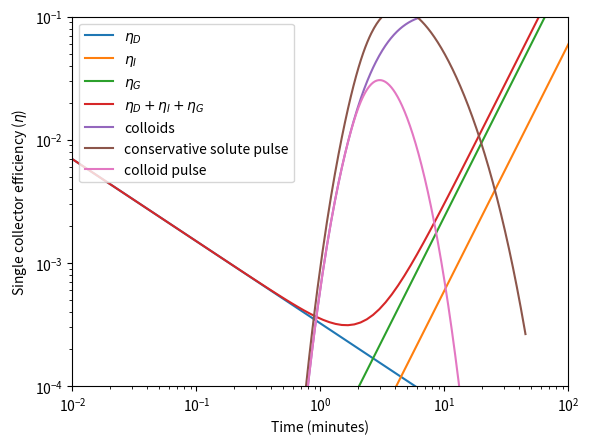

This figure's Python source:
import numpy as np
import matplotlib.pyplot as plt
from scipy.special import erfc as erfc

def eta_calc(dp, d, v, rho_p):
    # Constants
    # gravity
    g = 9.81 # m*s^-2
    # boltzman constant
    k = 1.38064852E-23 # units: m^2*kg*s^-2*K^-1
    
    # Water properties
    # absolute temperature
    T = 298.15 # Kelvin
    # water viscosity
    mu = 8.90E-4 # Pa·s
    # water density
    rho_w = 997 # kg*m^3
    
    # collector efficiency 
    # diffusion single collector efficiency (Equation 6 from Yao 1971)
    eta_d = 0.9*(k*T/(mu*dp*d*v))**(2/3) # a good check of this equation is to calculate the units
    # interception single collector efficiency (Equation 7 from Yao 1971)
    eta_i = (3/2)*(dp/d)**2
    # sedimentation single collector efficiency (Equation 8 from Yao 1971)
    eta_g = (rho_p - rho_w)*g*dp**2/ (18*mu*v)
    
    return eta_d, eta_i, eta_g

# particle diameter defined as the dependent variable.
# Note the function np.logspace is very similiar to np.linspace except that it now returns an array
# of values evenly distributed in logarithmic space
dp = np.logspace(-2, 3, num=100)* 1e-6 # meters
# collector (i.e. sand grain) diameter
d = 500 * 1e-6 # meters
# advection velocity 
v = 2*0.679/1000 # meters per second 
# particle density
rho_p = 1050

eta_d, eta_i, eta_g = eta_calc(dp, d, v, rho_p)

# remember that these different components of the contact efficiency are additive
eta = eta_d + eta_i + eta_g

# now let's plot the results. We are dividing the particle size by 1e-6 so that our plot is in units of microns on the x-axis
plt.plot(dp/ 1e-6, eta_d, label = '$\eta_D$')
plt.plot(dp/ 1e-6, eta_i, label = '$\eta_I$')
plt.plot(dp/ 1e-6, eta_g, label = '$\eta_G$')
plt.plot(dp/ 1e-6, eta, label = '$\eta_D + \eta_I + \eta_G$')
# set axis to loglog 
plt.yscale('log')
plt.xscale('log')
# set axis limits to match paper
plt.ylim([1E-4, 1E-1])
plt.xlim([1E-2, 1E2])

# label plot
plt.ylabel('Single collector efficiency ($\eta$)')
plt.xlabel('Size of the suspended particles (microns)')
plt.legend()

# Equation 5 in Li et al 2004 (10.1021/es049154v) or Equation 20 in Tufenkji and Elimelech, 2004 (10.1021/es034049r)
# alpha is the attachment efficiency
# phi is the porosity 
def kc_calc(d, v, alpha, phi, eta):
    kc = 3/2*(1-phi)*v*alpha*eta/d
    return kc

# alpha is the attachment efficiency
alpha = 1 # for now assume fully favorable conditions (every particle that hits a grain of sand sticks)
# phi is the porosity 
phi = 0.4 # porosity of a typical sand pack
# let's define a single particle size
dp = 10* 1e-6 # meters
# and recalculate eta for this single value of dp
eta_d, eta_i, eta_g = eta_calc(dp, d, v, rho_p)
eta = eta_d + eta_i + eta_g

kc = kc_calc(d, v, alpha, phi, eta)
print('Deposition rate coefficient = ' + str(kc))

# Retardation with 1st type BC (equation C5 of Analytical Solutions of the 1D Convective-Dispersive Solute Transport Equation)
def ADEwReactions_type1_fun(x, t, v, D, mu, C0, t0, Ci):
    # We are not focused on sorption so R can be set to one (equivalent to kd = 0)
    R = 1
    # 'u' term identical in equation c5 and c6 (type 3 inlet)
    u = v*(1+(4*mu*D/v**2))**(1/2)
    
    # Note that the '\' means continued on the next line
    Atrf = np.exp(-mu*t/R)*(1- (1/2)* \
        erfc((R*x - v*t)/(2*(D*R*t)**(1/2))) - \
        (1/2)*np.exp(v*x/D)*erfc((R*x + v*t)/(2*(D*R*t)**(1/2))))
    
    # term with B(x, t)
    Btrf = 1/2*np.exp((v-u)*x/(2*D))* \
        erfc((R*x - u*t)/(2*(D*R*t)**(1/2))) \
        + 1/2*np.exp((v+u)*x/(2*D))* erfc((R*x + u*t)/ \
        (2*(D*R*t)**(1/2)))
    
    # if a pulse type injection
    if t0 > 0:
        tt0 = t - t0
        
        indices_below_zero = tt0 <= 0
        # set values equal to 1 (but this could be anything)
        tt0[indices_below_zero] = 1
    
        Bttrf = 1/2*np.exp((v-u)*x/(2*D))* \
            erfc((R*x - u*tt0)/(2*(D*R*tt0)**(1/2))) \
            + 1/2*np.exp((v+u)*x/(2*D))* erfc((R*x + u*tt0)/ \
            (2*(D*R*tt0)**(1/2)))
        
        # Now set concentration at those negative times equal to 0
        Bttrf[indices_below_zero] = 0
        
        C_out = Ci*Atrf + C0*Btrf - C0*Bttrf
        
    else: # if a continous injection then ignore the Bttrf term (no superposition)
        C_out = Ci*Atrf + C0*Btrf
        
    
    # Return the concentration (C) from this function
    return C_out

# define observation location
x = 0.1 # meters
# define time
t = np.linspace(0.1, 45*60, num=1000)
# lets also slow down the advection velocity a little
v = 0.0002 # m/s
# dispersion
D = 0.03*v

# conservative solute (notice that we set mu=0)
C_solute = ADEwReactions_type1_fun(x, t, v, D, 0, 1, 0, 0)
# particles solute (notice that we set mu=kf)
C_particles = ADEwReactions_type1_fun(x, t, v, D, kc, 1, 0, 0)

# plt.plot(t/60, C_solute, label = 'conservative solute')
plt.plot(t/60, C_particles, label = 'colloids')
# add legend
plt.legend()
plt.xlabel('Time (minutes)')

# start by indexing the last value measured in C_particles. 
# C_div_C0 = ...
# print(C_div_C0)

# Uncomment this based on the rearranged equation you wrote out in the first cell.
# kc_btc = ...

# print('Deposition rate coefficient calculated from btc = ' + str(kc_btc))
print('Analytical model deposition rate coefficient input = ' + str(kc))

# dispersion
D = 0.03*v
pulse_time = 60 # seconds
# initial concentration
C0 = 1

# conservative solute (notice that we set mu=0)
C_solute_pulse = ADEwReactions_type1_fun(x, t, v, D, 0, C0, pulse_time, 0)
# particles solute (notice that we set mu=kf)
C_particles_pulse = ADEwReactions_type1_fun(x, t, v, D, kc, C0, pulse_time, 0)
plt.plot(t/60, C_solute_pulse, label = 'conservative solute pulse')
plt.plot(t/60, C_particles_pulse, label = 'colloid pulse')
plt.legend()
plt.xlabel('Time (minutes)')

# remember from moment analysis that we have
# zero temporal moment
M0 = np.trapz(C_particles_pulse, t)

# Pang et al 2003 Equation 10
kc_btc_pulse = (v**2/(4*D))*((1- (2*D/(x*v))*np.log(M0/(C0*pulse_time)))**2 -1)

# Print the output and compare it with our model input!!
print('Deposition rate coefficient calculated from btc = ' + str(kc_btc_pulse))
print('Analytical model deposition rate coefficient input = ' + str(kc))

